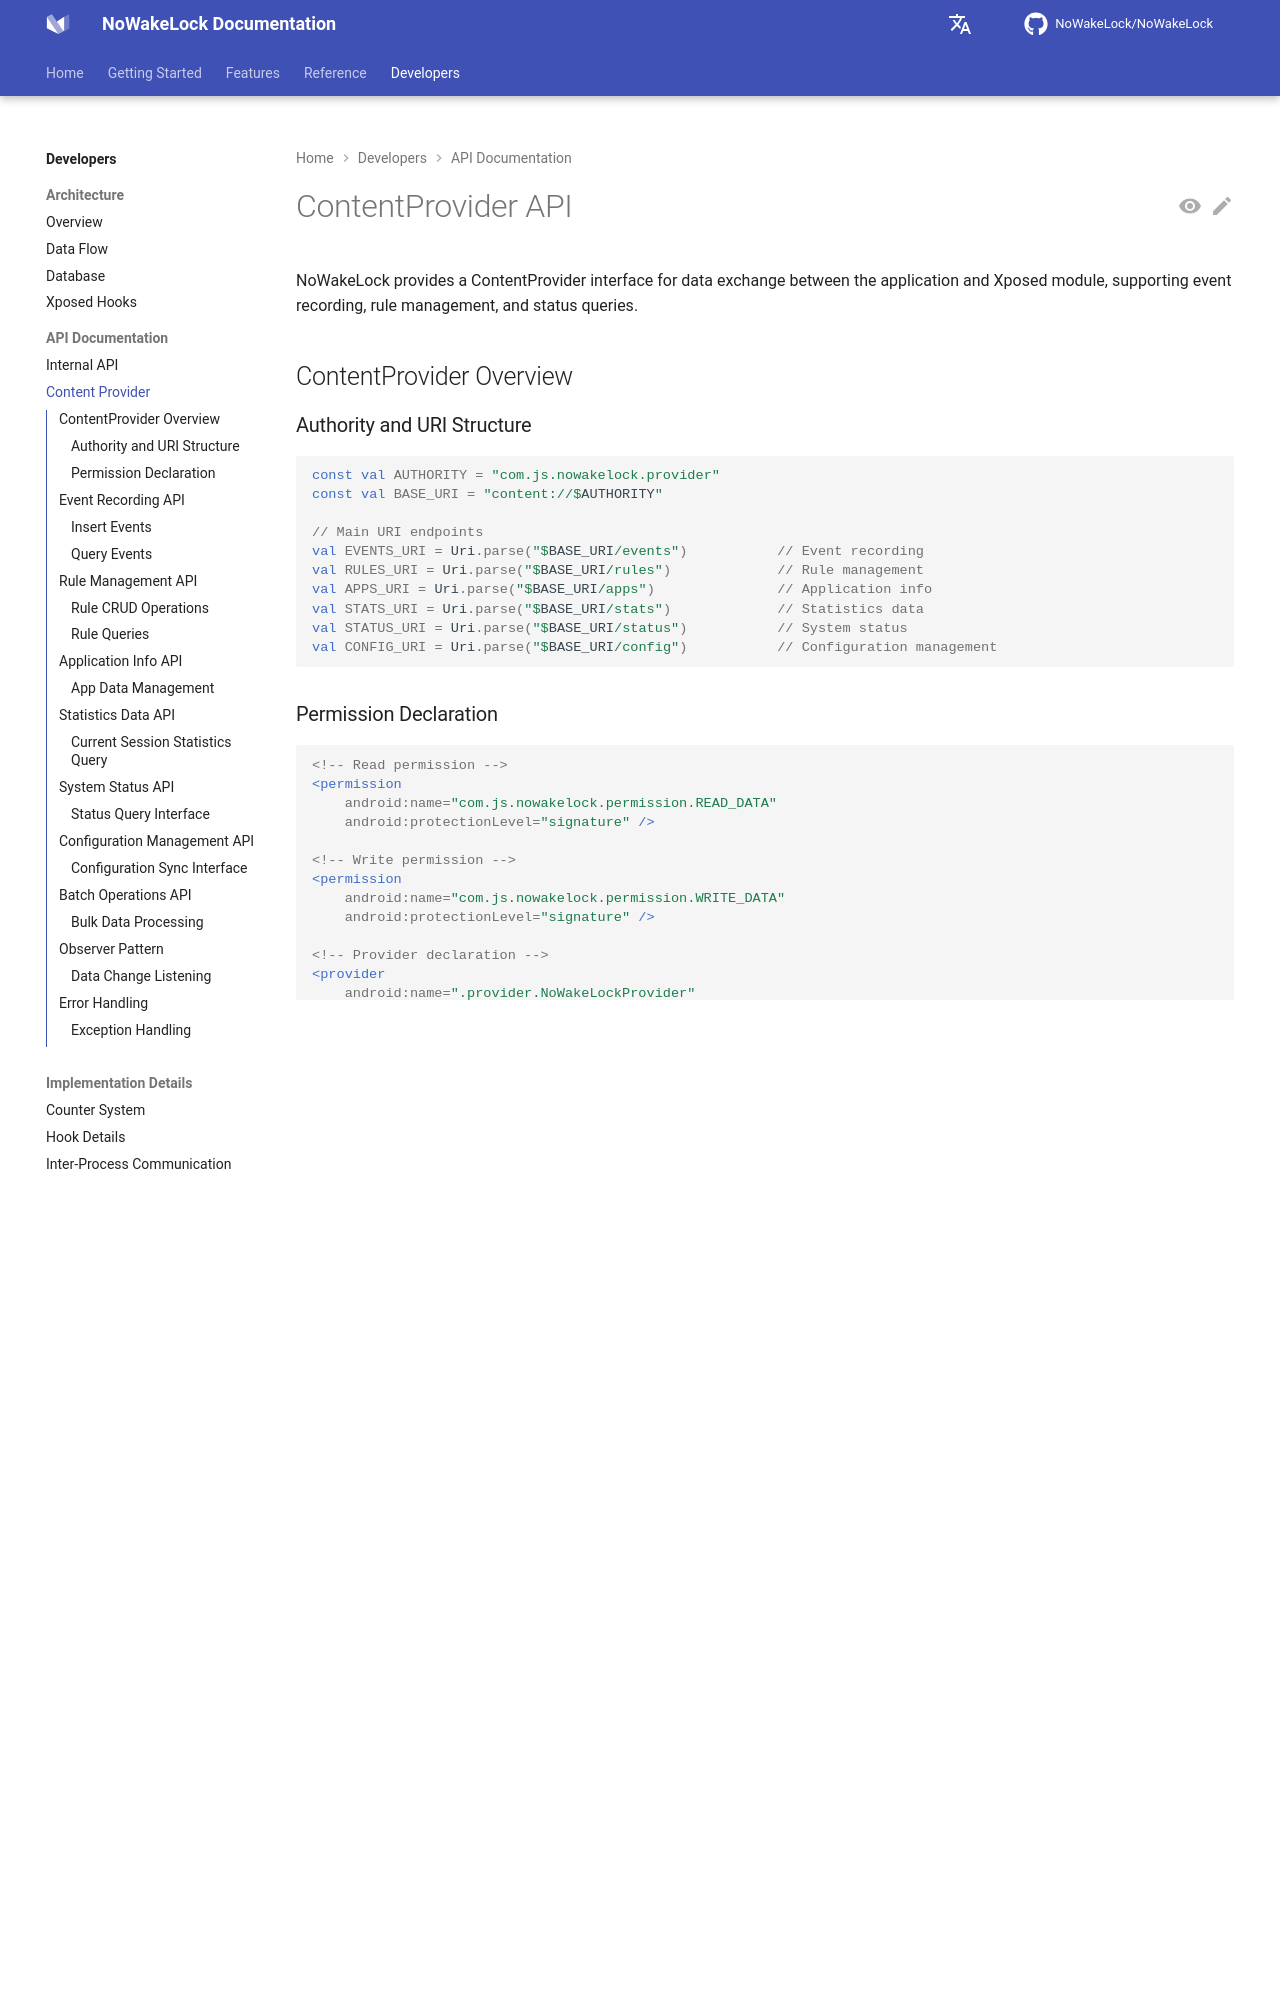

repository: q1016134519/NoWakeLock · page: en/developers/api/content-provider/index.html · generator: mkdocs

# ContentProvider API

NoWakeLock provides a ContentProvider interface for data exchange between the application and Xposed module, supporting event recording, rule management, and status queries.

## ContentProvider Overview

### Authority and URI Structure
```kotlin
const val AUTHORITY = "com.js.nowakelock.provider"
const val BASE_URI = "content://$AUTHORITY"

// Main URI endpoints
val EVENTS_URI = Uri.parse("$BASE_URI/events")           // Event recording
val RULES_URI = Uri.parse("$BASE_URI/rules")             // Rule management
val APPS_URI = Uri.parse("$BASE_URI/apps")               // Application info
val STATS_URI = Uri.parse("$BASE_URI/stats")             // Statistics data
val STATUS_URI = Uri.parse("$BASE_URI/status")           // System status
val CONFIG_URI = Uri.parse("$BASE_URI/config")           // Configuration management
```

### Permission Declaration
```xml
<!-- Read permission -->
<permission
    android:name="com.js.nowakelock.permission.READ_DATA"
    android:protectionLevel="signature" />

<!-- Write permission -->
<permission
    android:name="com.js.nowakelock.permission.WRITE_DATA"
    android:protectionLevel="signature" />

<!-- Provider declaration -->
<provider
    android:name=".provider.NoWakeLockProvider"
    android:authorities="com.js.nowakelock.provider"
    android:exported="false"
    android:readPermission="com.js.nowakelock.permission.READ_DATA"
    android:writePermission="com.js.nowakelock.permission.WRITE_DATA" />
```

## Event Recording API
